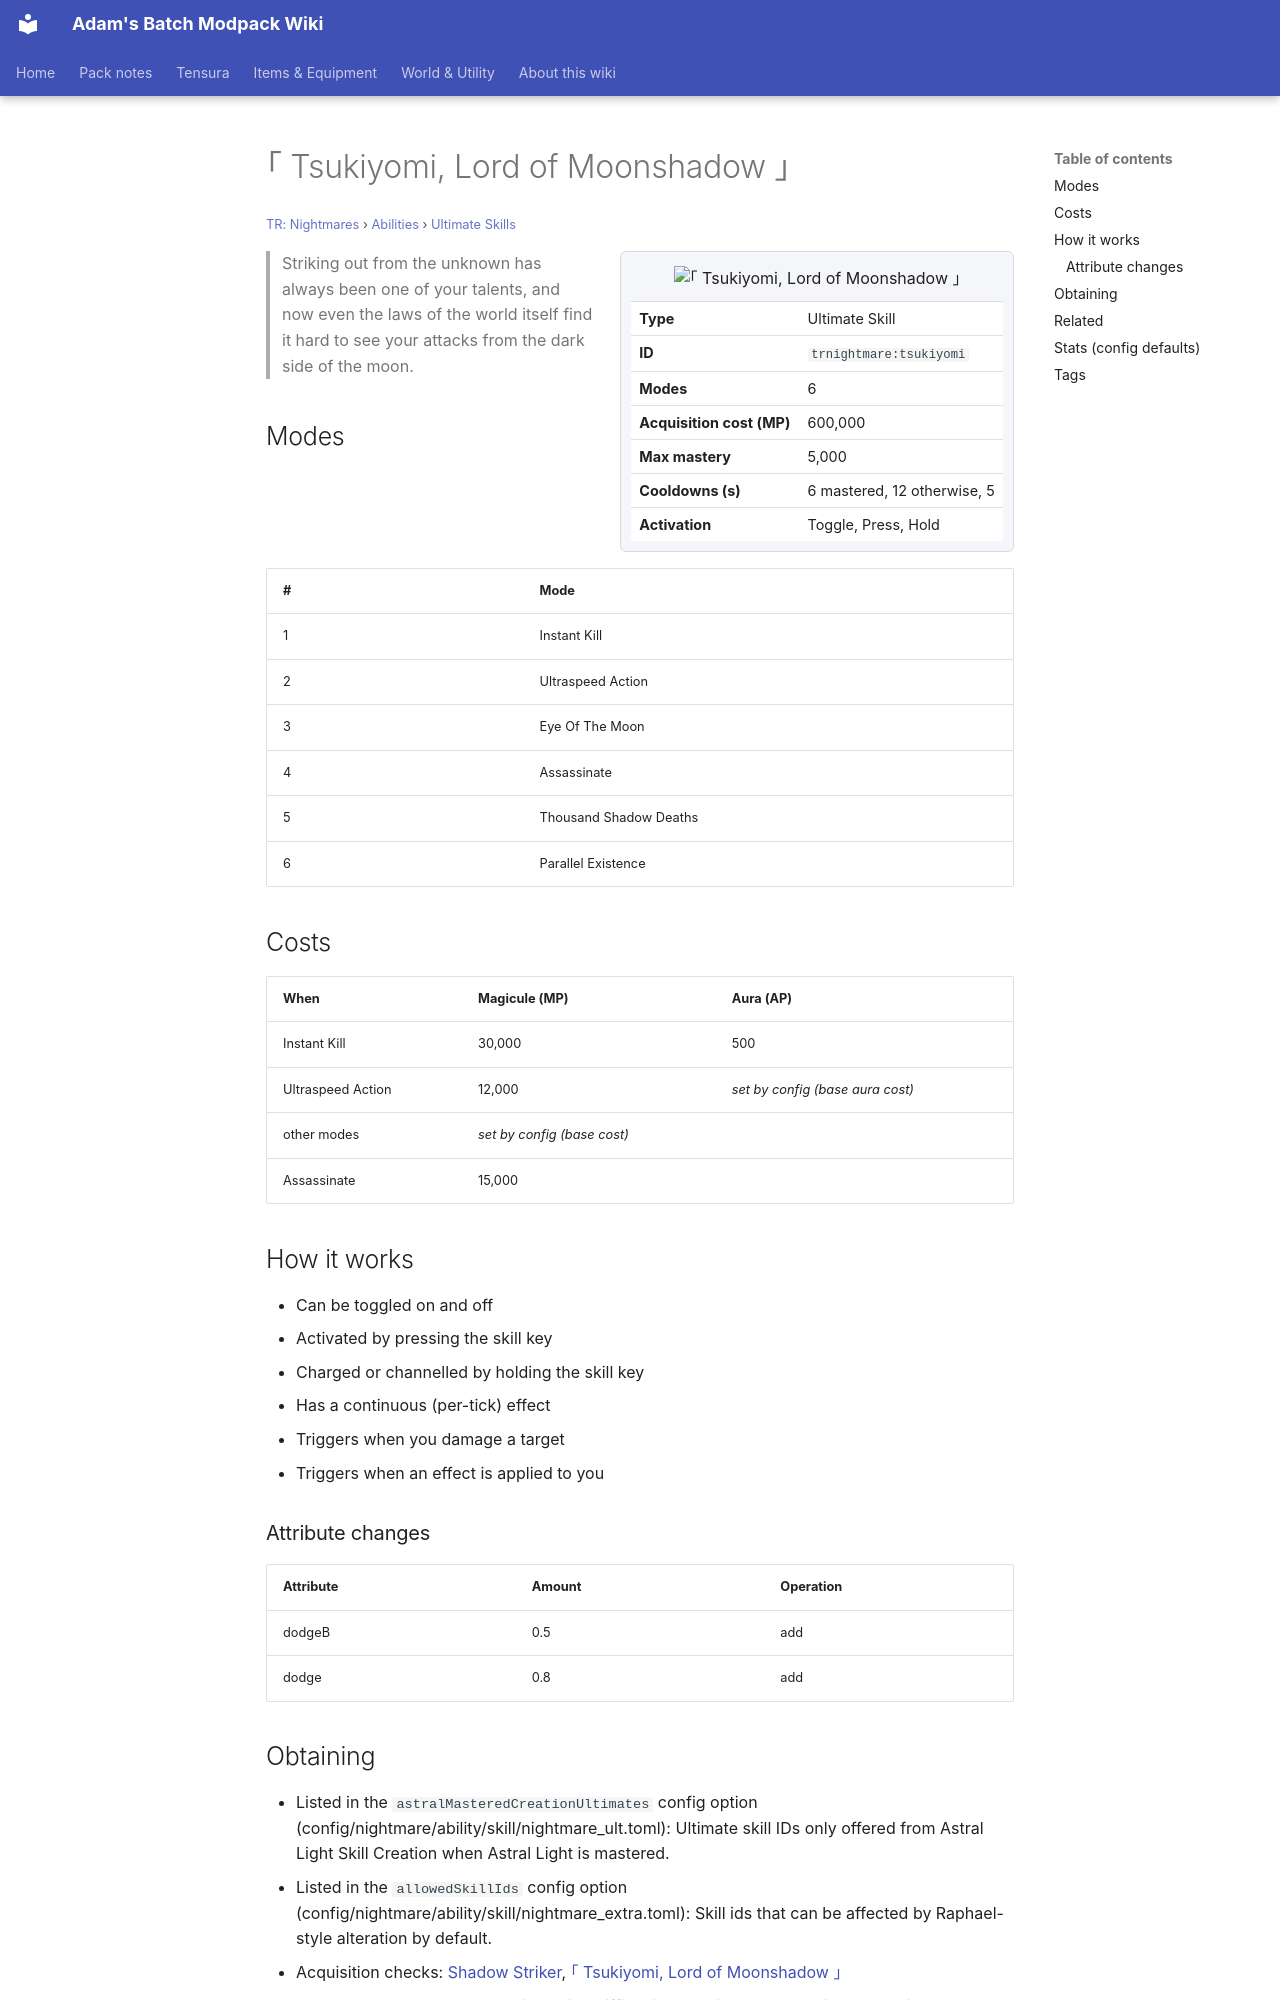

repository: Proteus-Nell/Adams-Batch-MC-Modpack-Wiki · page: tr-nightmares/abilities/ultimate-skills/tsukiyomi/index.html · generator: mkdocs

# ｢ Tsukiyomi, Lord of Moonshadow ｣

<small>[TR: Nightmares](../../index.md) &rsaquo; [Abilities](../index.md) &rsaquo; [Ultimate Skills](index.md)</small>

<div class="infobox" markdown>

![｢ Tsukiyomi, Lord of Moonshadow ｣](../../../assets/icons/trnightmare/skill/tsukiyomi.png)

| | |
|---|---|
| **Type** | Ultimate Skill |
| **ID** | `trnightmare:tsukiyomi` |
| **Modes** | 6 |
| **Acquisition cost (MP)** | 600,000 |
| **Max mastery** | 5,000 |
| **Cooldowns (s)** | 6 mastered, 12 otherwise, 5 |
| **Activation** | Toggle, Press, Hold |

</div>

> Striking out from the unknown has always been one of your talents, and now even the laws of the world itself find it hard to see your attacks from the dark side of the moon.

## Modes

| # | Mode |
|---|---|
| 1 | Instant Kill |
| 2 | Ultraspeed Action |
| 3 | Eye Of The Moon |
| 4 | Assassinate |
| 5 | Thousand Shadow Deaths |
| 6 | Parallel Existence |

## Costs

| When | Magicule (MP) | Aura (AP) |
|---|---|---|
| Instant Kill | 30,000 | 500 |
| Ultraspeed Action | 12,000 | *set by config (base aura cost)* |
| other modes | *set by config (base cost)* |  |
| Assassinate | 15,000 |  |

## How it works

- Can be toggled on and off
- Activated by pressing the skill key
- Charged or channelled by holding the skill key
- Has a continuous (per-tick) effect
- Triggers when you damage a target
- Triggers when an effect is applied to you

### Attribute changes

| Attribute | Amount | Operation |
|---|---|---|
| dodgeB | 0.5 | add |
| dodge | 0.8 | add |

## Obtaining

- Listed in the `astralMasteredCreationUltimates` config option (config/nightmare/ability/skill/nightmare_ult.toml): Ultimate skill IDs only offered from Astral Light Skill Creation when Astral Light is mastered.
- Listed in the `allowedSkillIds` config option (config/nightmare/ability/skill/nightmare_extra.toml): Skill ids that can be affected by Raphael-style alteration by default.
- Acquisition checks: [Shadow Striker](../../../tensura-reincarnated/abilities/unique-skills/shadow-striker.md), [｢ Tsukiyomi, Lord of Moonshadow ｣](tsukiyomi.md)
- In-game message: *The world is having difficulties locating you, there is no stopping your progression, become one with the night, and let the night come to you... Moonshadow.*

## Related

- **Related skills:** [Shadow Striker](../../../tensura-reincarnated/abilities/unique-skills/shadow-striker.md)
- **Effects:** [Mind Control](../../../tensura-reincarnated/effects/mind-control.md), [Presence Concealment](../../../tensura-reincarnated/effects/presence-concealment.md), [Movement Interference](../../../tensura-reincarnated/effects/movement-interference.md)
- **Summons / entities:** Tensura, Shadow Bind Hands
- **Referenced by:** [Alteration](../extra-skills/alteration.md)
